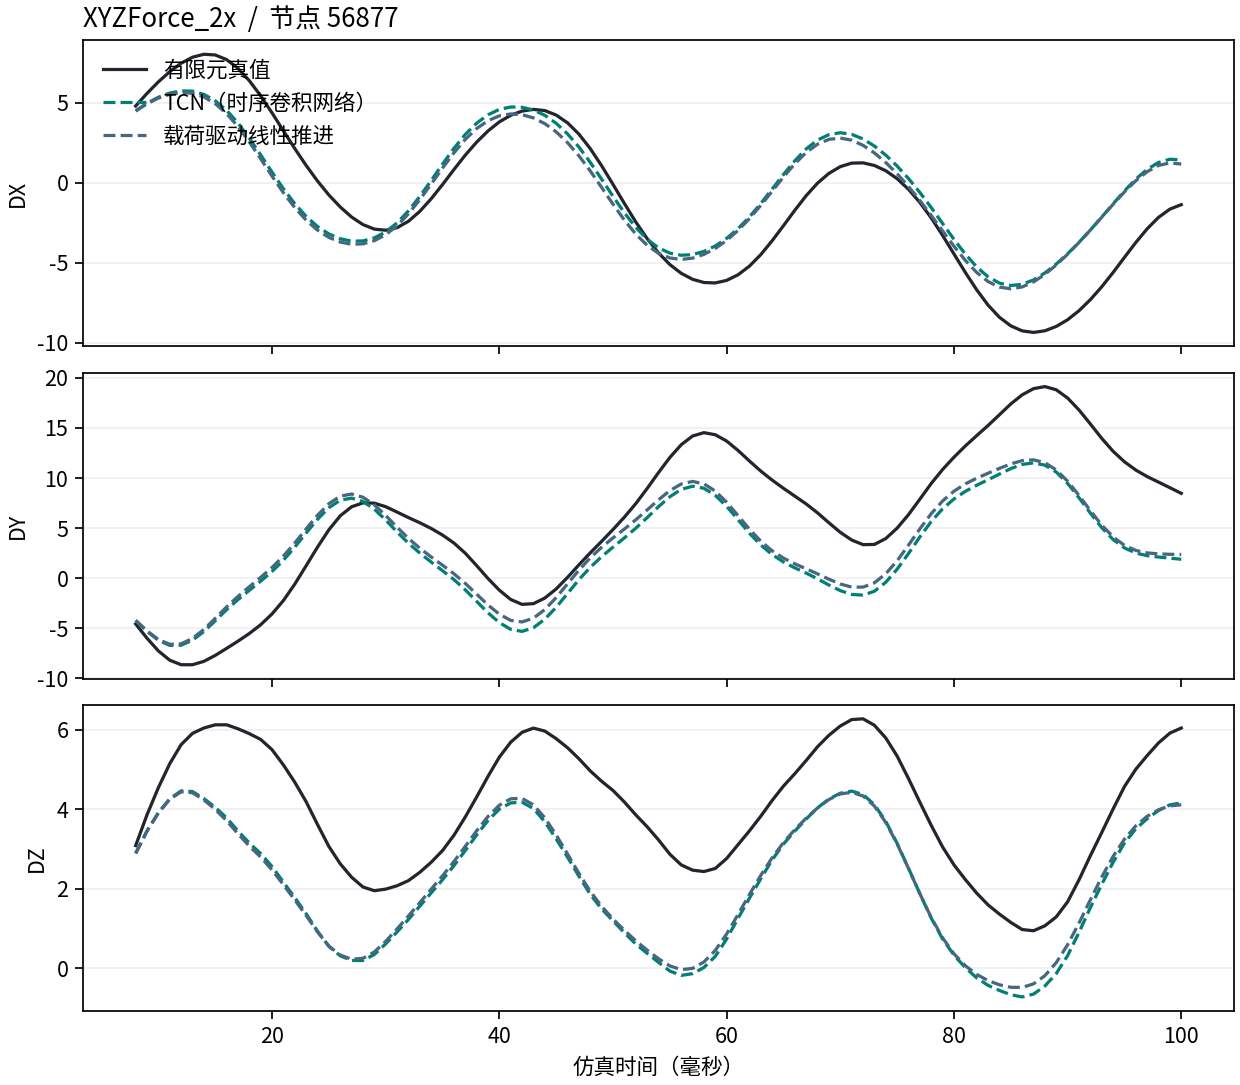

Data behind this chart, as committed beside it:
node_id, method, time_ms, dx, dy, dz
56877, truth, 8.0, 4.794, -4.558, 3.085
56877, truth, 9.0, 5.585, -5.986, 3.86
56877, truth, 10.0, 6.304, -7.253, 4.544
56877, truth, 11.0, 6.939, -8.177, 5.145
56877, truth, 12.0, 7.465, -8.627, 5.624
56877, truth, 13.0, 7.843, -8.626, 5.908
56877, truth, 14.0, 8.025, -8.291, 6.043
56877, truth, 15.0, 7.983, -7.7, 6.123
56877, truth, 16.0, 7.692, -6.998, 6.124
56877, truth, 17.0, 7.148, -6.277, 6.024
56877, truth, 18.0, 6.376, -5.514, 5.901
56877, truth, 19.0, 5.429, -4.636, 5.755
56877, truth, 20.0, 4.361, -3.558, 5.497
56877, truth, 21.0, 3.242, -2.22, 5.113
56877, truth, 22.0, 2.136, -0.5834, 4.678
56877, truth, 23.0, 1.081, 1.249, 4.187
56877, truth, 24.0, 0.1092, 3.11, 3.615
56877, truth, 25.0, -0.7626, 4.835, 3.062
56877, truth, 26.0, -1.514, 6.229, 2.626
56877, truth, 27.0, -2.142, 7.131, 2.287
56877, truth, 28.0, -2.613, 7.522, 2.041
56877, truth, 29.0, -2.895, 7.492, 1.948
56877, truth, 30.0, -2.966, 7.14, 1.988
56877, truth, 31.0, -2.806, 6.602, 2.073
56877, truth, 32.0, -2.406, 6.052, 2.202
56877, truth, 33.0, -1.786, 5.539, 2.411
56877, truth, 34.0, -1.003, 4.968, 2.664
56877, truth, 35.0, -0.112, 4.31, 2.959
56877, truth, 36.0, 0.8225, 3.518, 3.342
56877, truth, 37.0, 1.725, 2.501, 3.803
56877, truth, 38.0, 2.536, 1.264, 4.305
56877, truth, 39.0, 3.236, -0.0241, 4.825
56877, truth, 40.0, 3.803, -1.189, 5.311
56877, truth, 41.0, 4.216, -2.12, 5.686
56877, truth, 42.0, 4.477, -2.606, 5.935
56877, truth, 43.0, 4.582, -2.532, 6.04
56877, truth, 44.0, 4.51, -1.977, 5.965
56877, truth, 45.0, 4.229, -1.066, 5.775
56877, truth, 46.0, 3.742, 0.08835, 5.546
56877, truth, 47.0, 3.04, 1.34, 5.27
56877, truth, 48.0, 2.131, 2.537, 4.963
56877, truth, 49.0, 1.062, 3.684, 4.702
56877, truth, 50.0, -0.102, 4.86, 4.471
56877, truth, 51.0, -1.292, 6.093, 4.181
56877, truth, 52.0, -2.444, 7.442, 3.858
56877, truth, 53.0, -3.485, 8.949, 3.56
56877, truth, 54.0, -4.378, 10.54, 3.229
56877, truth, 55.0, -5.107, 12.05, 2.868
56877, truth, 56.0, -5.655, 13.32, 2.598
56877, truth, 57.0, -6.029, 14.19, 2.466
56877, truth, 58.0, -6.231, 14.53, 2.43
56877, truth, 59.0, -6.258, 14.32, 2.509
56877, truth, 60.0, -6.099, 13.69, 2.759
56877, truth, 61.0, -5.749, 12.75, 3.106
56877, truth, 62.0, -5.21, 11.7, 3.453
56877, truth, 63.0, -4.49, 10.69, 3.822
56877, truth, 64.0, -3.625, 9.793, 4.219
56877, truth, 65.0, -2.68, 8.972, 4.581
56877, truth, 66.0, -1.716, 8.192, 4.894
56877, truth, 67.0, -0.8057, 7.411, 5.227
... 405 more rows
